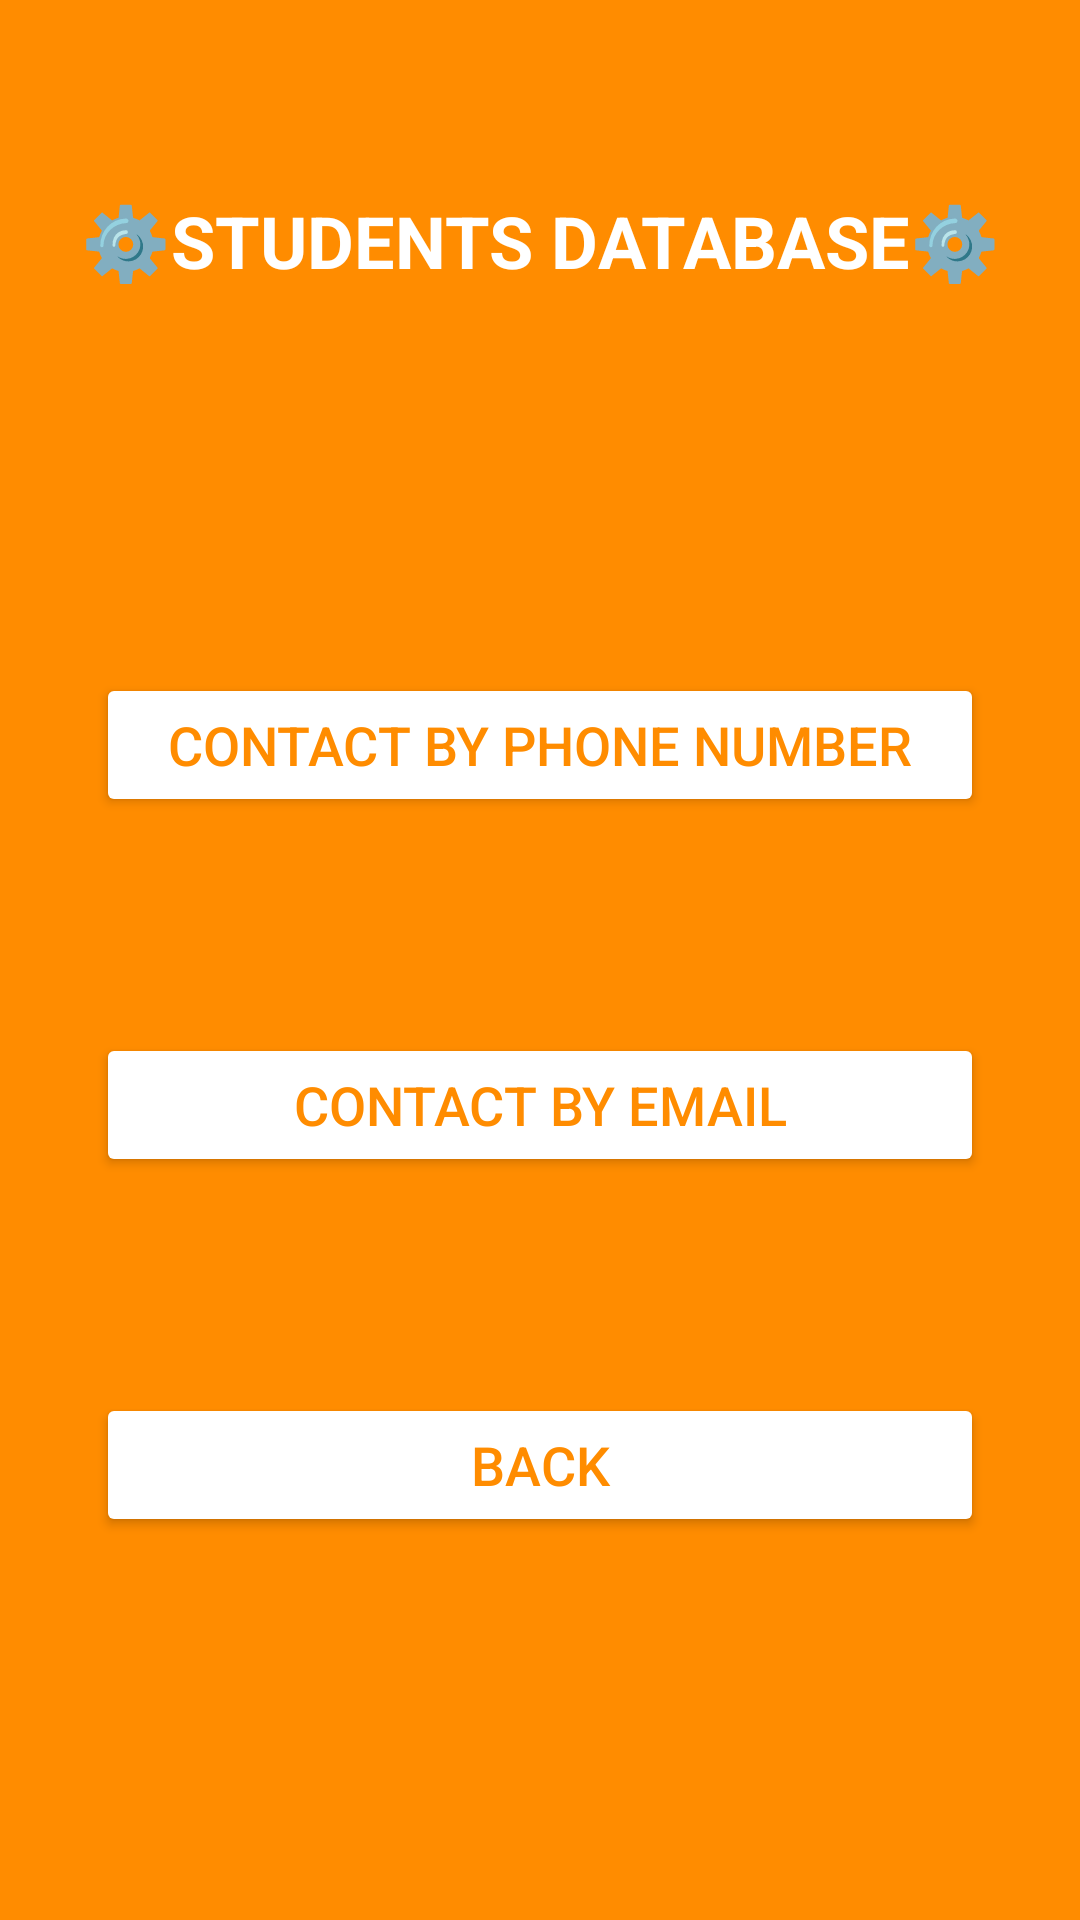

Produce the Android XML layout that renders to this screen, including the resource entries it uses.
<!-- AndroidManifest.xml: application theme Theme.UniMAPSmartBusTracker -->
<!-- res/layout/contact_student_activity.xml -->
<?xml version="1.0" encoding="utf-8"?>
<androidx.constraintlayout.widget.ConstraintLayout xmlns:android="http://schemas.android.com/apk/res/android"
    xmlns:app="http://schemas.android.com/apk/res-auto"
    xmlns:tools="http://schemas.android.com/tools"
    android:layout_width="match_parent"
    android:layout_height="match_parent"
    android:background="#FF8C00"
    tools:context=".ContactStudentActivity">

    <TextView
        android:id="@+id/studentsTitleTextView"
        android:layout_width="wrap_content"
        android:layout_height="wrap_content"
        android:layout_marginTop="64dp"
        android:text="⚙️STUDENTS DATABASE⚙️"
        android:textColor="#FFFFFF"
        android:textSize="24sp"
        android:textStyle="bold"
        app:layout_constraintEnd_toEndOf="parent"
        app:layout_constraintStart_toStartOf="parent"
        app:layout_constraintTop_toTopOf="parent" />

    <Button
        android:id="@+id/contactByPhoneButton"
        android:layout_width="0dp"
        android:layout_height="wrap_content"
        android:layout_marginStart="32dp"
        android:layout_marginTop="128dp"
        android:layout_marginEnd="32dp"
        android:backgroundTint="#FFFFFF"
        android:text="Contact by Phone Number"
        android:textColor="#FF8C00"
        android:textSize="18sp"
        app:layout_constraintEnd_toEndOf="parent"
        app:layout_constraintStart_toStartOf="parent"
        app:layout_constraintTop_toBottomOf="@+id/studentsTitleTextView" />

    <Button
        android:id="@+id/contactByEmailButton"
        android:layout_width="0dp"
        android:layout_height="wrap_content"
        android:layout_marginStart="32dp"
        android:layout_marginTop="72dp"
        android:layout_marginEnd="32dp"
        android:backgroundTint="#FFFFFF"
        android:text="Contact by Email"
        android:textColor="#FF8C00"
        android:textSize="18sp"
        app:layout_constraintEnd_toEndOf="parent"
        app:layout_constraintStart_toStartOf="parent"
        app:layout_constraintTop_toBottomOf="@+id/contactByPhoneButton" />

    <Button
        android:id="@+id/backButton"
        android:layout_width="0dp"
        android:layout_height="wrap_content"
        android:layout_marginStart="32dp"
        android:layout_marginTop="72dp"
        android:layout_marginEnd="32dp"
        android:backgroundTint="#FFFFFF"
        android:text="Back"
        android:textColor="#FF8C00"
        android:textSize="18sp"
        app:layout_constraintEnd_toEndOf="parent"
        app:layout_constraintStart_toStartOf="parent"
        app:layout_constraintTop_toBottomOf="@+id/contactByEmailButton" />

</androidx.constraintlayout.widget.ConstraintLayout>
<!-- resources referenced by this layout -->
<resources>
  <style name="Theme.UniMAPSmartBusTracker" parent="Base.Theme.UniMAPSmartBusTracker" />
  <style name="Base.Theme.UniMAPSmartBusTracker" parent="Theme.Material3.DayNight.NoActionBar">
          
          
      </style>
</resources>
